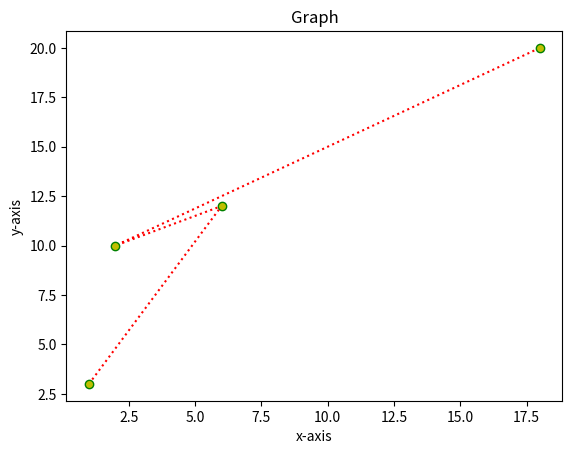

This figure's Python source:
import numpy as np

import matplotlib.pyplot as plt

x=np.array([1,6,2,18])

y=np.array([3,12,10,20])

plt.plot(x,y,color ='r',marker ='o',mfc="y",mec='g',ls=':')

plt.xlabel("x-axis")

plt.ylabel("y-axis")

plt.title("Graph")

plt.show()
